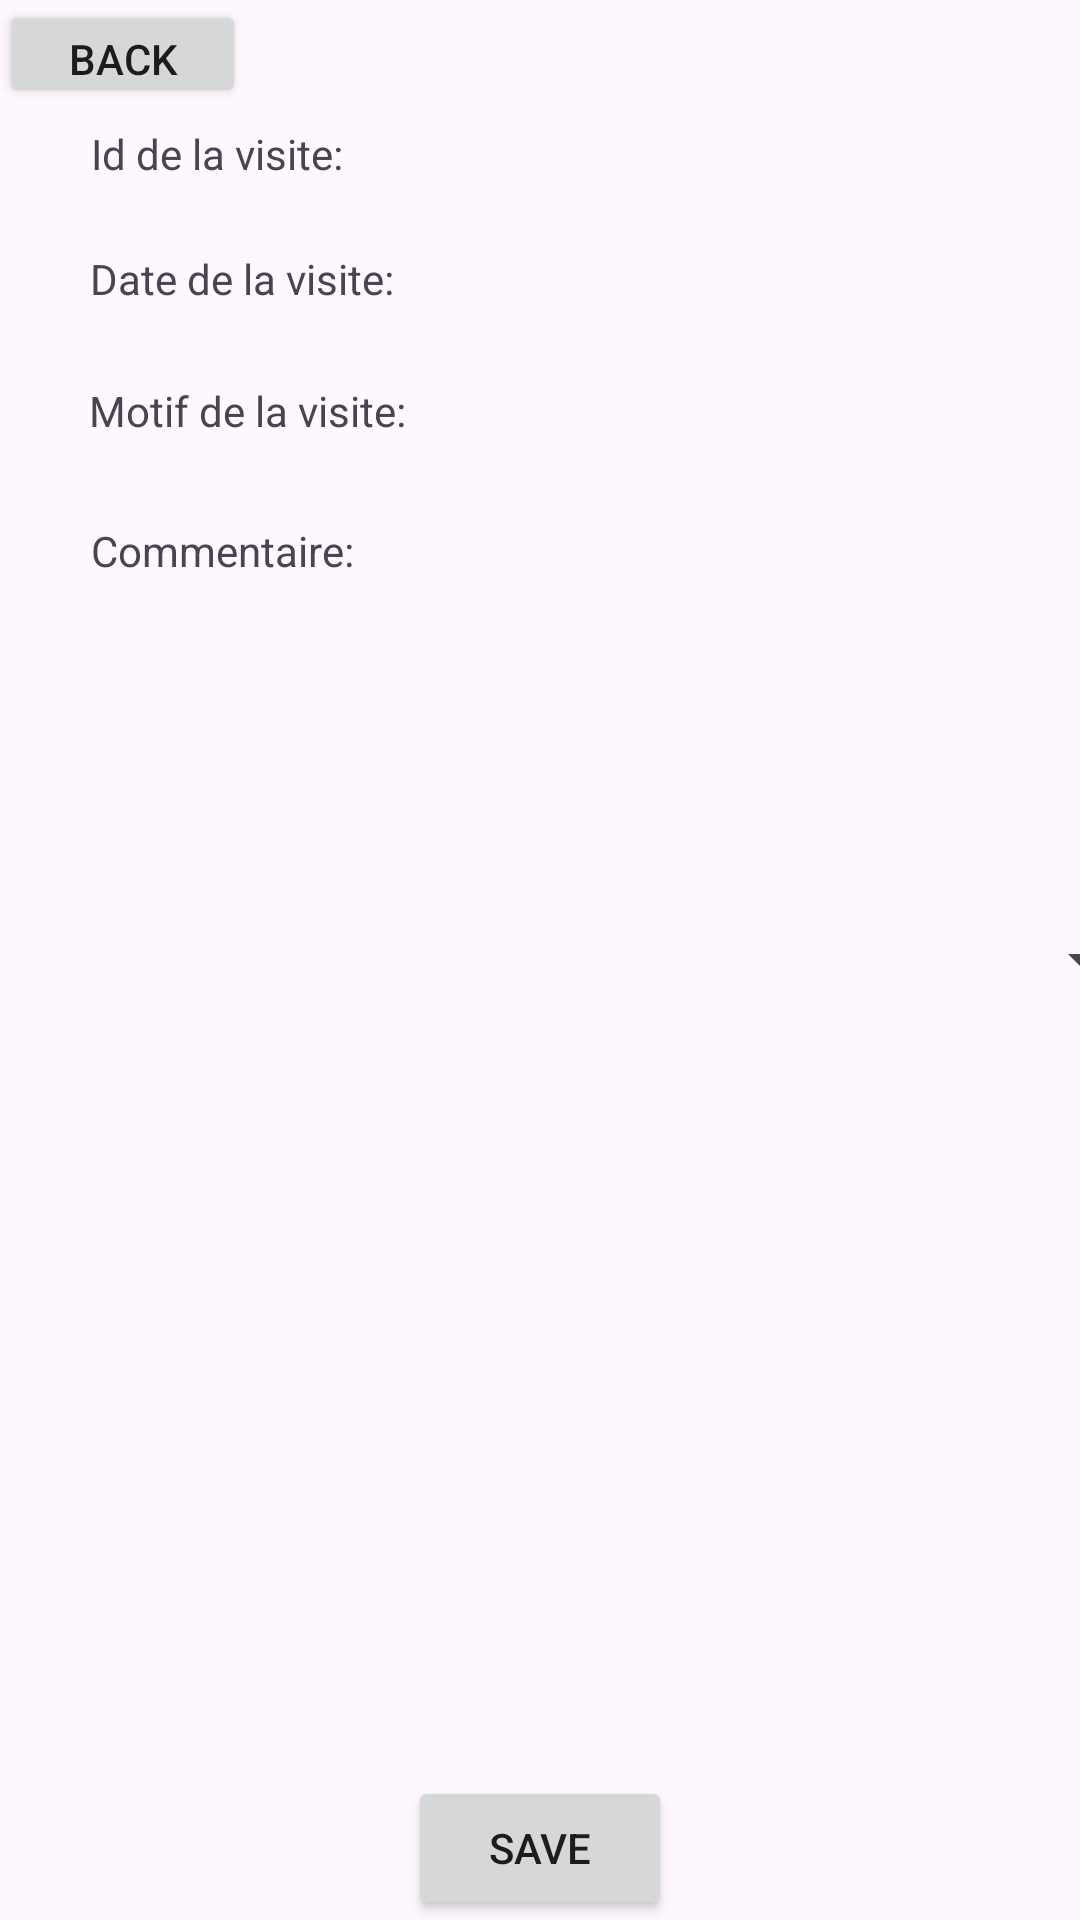

Layout XML and referenced resources for this Android screen:
<!-- AndroidManifest.xml: application theme Theme.GSB_Visite -->
<!-- res/layout/activity_visite.xml -->
<?xml version="1.0" encoding="utf-8"?>
<androidx.constraintlayout.widget.ConstraintLayout xmlns:android="http://schemas.android.com/apk/res/android"
    xmlns:app="http://schemas.android.com/apk/res-auto"
    xmlns:tools="http://schemas.android.com/tools"
    android:layout_width="match_parent"
    android:layout_height="match_parent"
    tools:context=".VisiteActivity">

    <TextView
        android:id="@+id/textViewVisiteMotif"
        android:layout_width="wrap_content"
        android:layout_height="wrap_content"
        app:layout_constraintBottom_toBottomOf="parent"
        app:layout_constraintEnd_toEndOf="parent"
        app:layout_constraintHorizontal_bias="0.0"
        app:layout_constraintStart_toEndOf="@+id/textView13"
        app:layout_constraintTop_toTopOf="parent"
        app:layout_constraintVertical_bias="0.205" />

    <TextView
        android:id="@+id/textView11"
        android:layout_width="wrap_content"
        android:layout_height="wrap_content"
        android:text="Commentaire:"
        app:layout_constraintBottom_toBottomOf="parent"
        app:layout_constraintEnd_toEndOf="parent"
        app:layout_constraintHorizontal_bias="0.111"
        app:layout_constraintStart_toStartOf="parent"
        app:layout_constraintTop_toTopOf="parent"
        app:layout_constraintVertical_bias="0.28" />

    <TextView
        android:id="@+id/textViewVisiteId"
        android:layout_width="wrap_content"
        android:layout_height="wrap_content"
        app:layout_constraintBottom_toBottomOf="parent"
        app:layout_constraintEnd_toEndOf="parent"
        app:layout_constraintHorizontal_bias="0.0"
        app:layout_constraintStart_toEndOf="@+id/textView5"
        app:layout_constraintTop_toTopOf="parent"
        app:layout_constraintVertical_bias="0.067" />

    <TextView
        android:id="@+id/textViewVisiteDate"
        android:layout_width="wrap_content"
        android:layout_height="wrap_content"
        app:layout_constraintBottom_toBottomOf="parent"
        app:layout_constraintEnd_toEndOf="parent"
        app:layout_constraintHorizontal_bias="0.0"
        app:layout_constraintStart_toEndOf="@+id/textView10"
        app:layout_constraintTop_toTopOf="parent"
        app:layout_constraintVertical_bias="0.133" />

    <TextView
        android:id="@+id/textViewVisiteCommentaire"
        android:layout_width="wrap_content"
        android:layout_height="wrap_content"
        app:layout_constraintBottom_toBottomOf="parent"
        app:layout_constraintEnd_toEndOf="parent"
        app:layout_constraintHorizontal_bias="0.0"
        app:layout_constraintStart_toEndOf="@+id/textView11"
        app:layout_constraintTop_toTopOf="parent"
        app:layout_constraintVertical_bias="0.279" />

    <TextView
        android:id="@+id/textView5"
        android:layout_width="wrap_content"
        android:layout_height="wrap_content"
        android:text="Id de la visite:"
        app:layout_constraintBottom_toBottomOf="parent"
        app:layout_constraintEnd_toEndOf="parent"
        app:layout_constraintHorizontal_bias="0.11"
        app:layout_constraintStart_toStartOf="parent"
        app:layout_constraintTop_toTopOf="parent"
        app:layout_constraintVertical_bias="0.067" />

    <TextView
        android:id="@+id/textView10"
        android:layout_width="wrap_content"
        android:layout_height="wrap_content"
        android:text="Date de la visite:"
        app:layout_constraintBottom_toBottomOf="parent"
        app:layout_constraintEnd_toEndOf="parent"
        app:layout_constraintHorizontal_bias="0.116"
        app:layout_constraintStart_toStartOf="parent"
        app:layout_constraintTop_toTopOf="parent"
        app:layout_constraintVertical_bias="0.134" />

    <TextView
        android:id="@+id/textView13"
        android:layout_width="wrap_content"
        android:layout_height="wrap_content"
        android:text="Motif de la visite:"
        app:layout_constraintBottom_toBottomOf="parent"
        app:layout_constraintEnd_toEndOf="parent"
        app:layout_constraintHorizontal_bias="0.116"
        app:layout_constraintStart_toStartOf="parent"
        app:layout_constraintTop_toTopOf="parent"
        app:layout_constraintVertical_bias="0.205" />

    <Button
        android:id="@+id/buttonVisiteReturn"
        android:layout_width="82dp"
        android:layout_height="36dp"
        android:text="Back"
        app:layout_constraintStart_toStartOf="parent"
        app:layout_constraintTop_toTopOf="parent" />

    <Spinner
        android:id="@+id/spinnerEchantillons"
        android:layout_width="409dp"
        android:layout_height="wrap_content"
        app:layout_constraintBottom_toBottomOf="parent"
        app:layout_constraintEnd_toEndOf="parent"
        app:layout_constraintStart_toStartOf="parent"
        app:layout_constraintTop_toTopOf="parent" />

    <Button
        android:id="@+id/ButtonSaveEchantillon"
        android:layout_width="wrap_content"
        android:layout_height="wrap_content"
        android:text="Save"
        app:layout_constraintBottom_toBottomOf="parent"
        app:layout_constraintEnd_toEndOf="parent"
        app:layout_constraintStart_toStartOf="parent" />
</androidx.constraintlayout.widget.ConstraintLayout>
<!-- resources referenced by this layout -->
<resources>
  <style name="Theme.GSB_Visite" parent="Base.Theme.GSB_Visite" />
  <style name="Base.Theme.GSB_Visite" parent="Theme.Material3.DayNight.NoActionBar">
          
          
      </style>
</resources>
